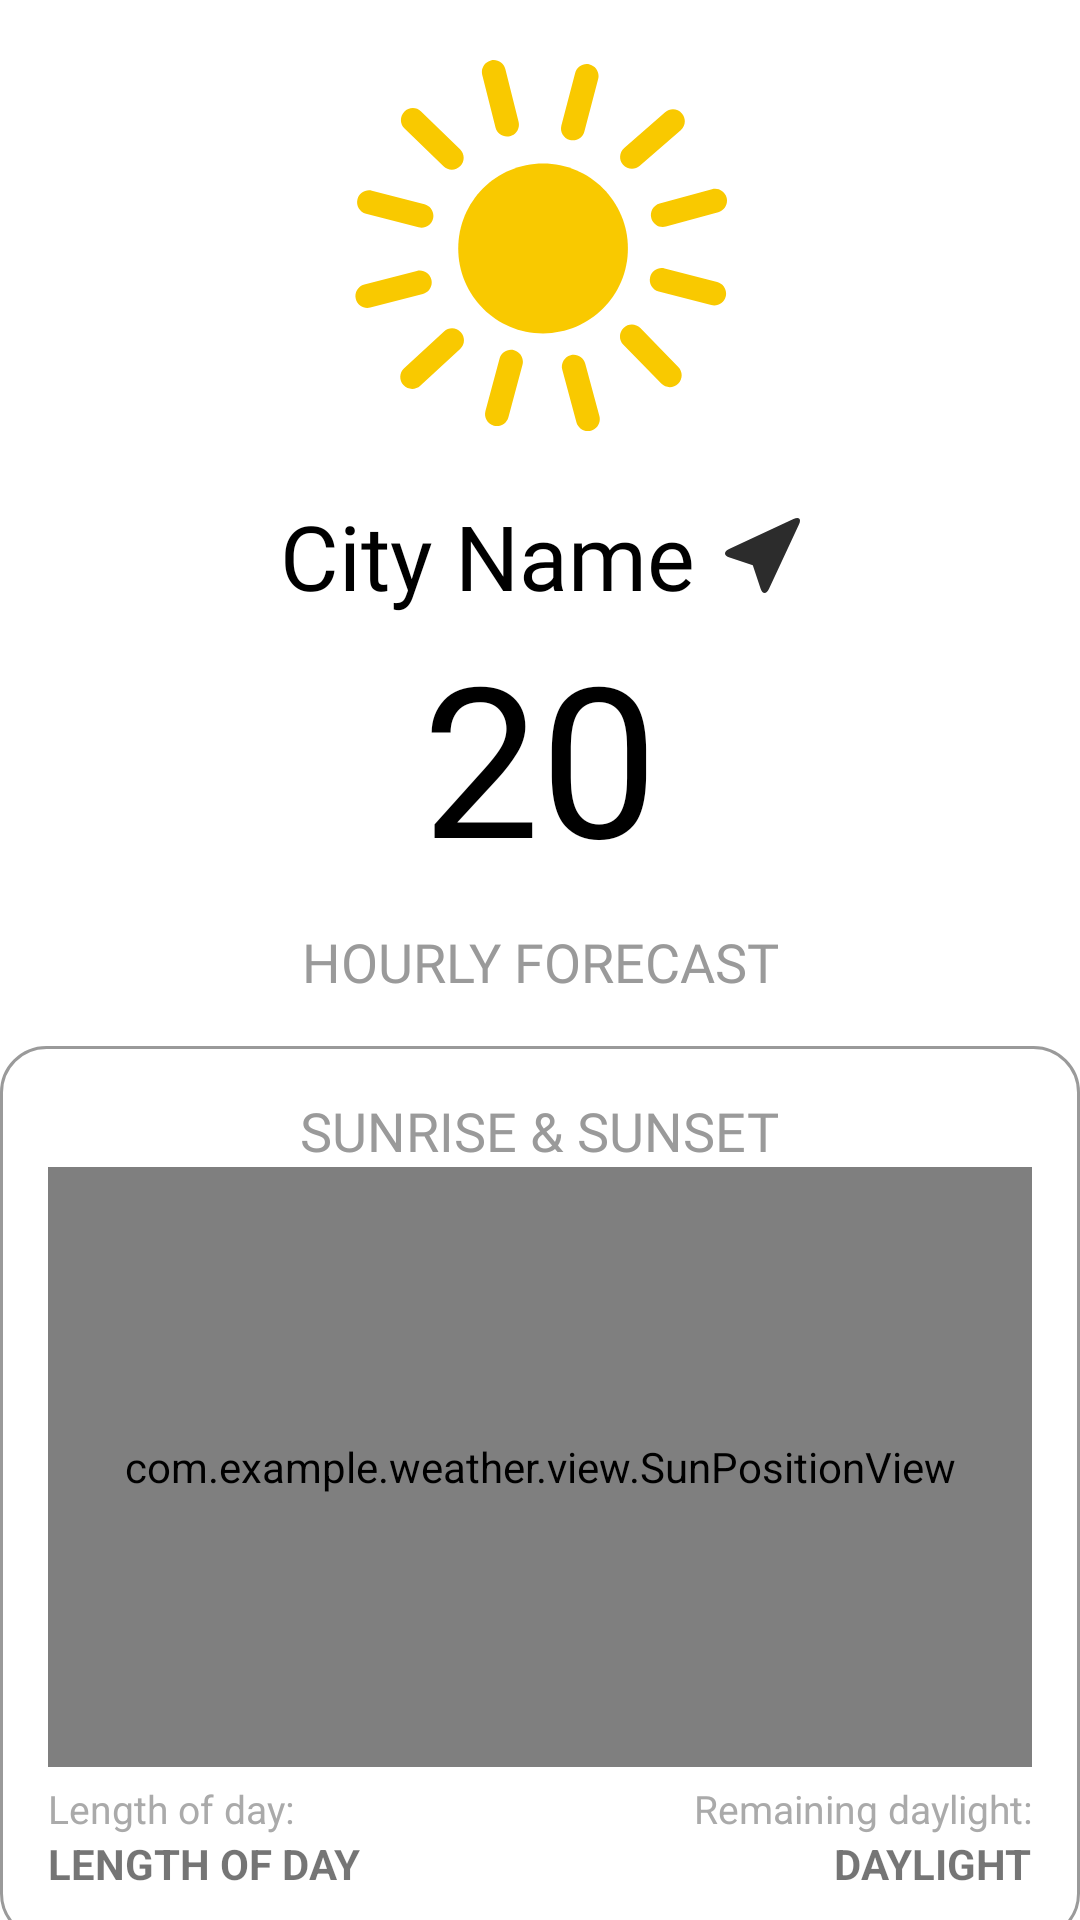

Here is an Android app screen rendered from its layout file. Give the layout XML and the strings, colors and styles it references.
<!-- AndroidManifest.xml: application theme Theme.Whether -->
<!-- res/layout/weather_layout.xml -->
<?xml version="1.0" encoding="utf-8"?>
<androidx.constraintlayout.widget.ConstraintLayout xmlns:android="http://schemas.android.com/apk/res/android"
    xmlns:app="http://schemas.android.com/apk/res-auto"
    android:layout_width="match_parent"
    android:layout_height="wrap_content"
    android:background="@color/white">

    <LinearLayout
        android:id="@+id/ll_city"
        android:layout_width="wrap_content"
        android:layout_height="wrap_content"
        android:layout_gravity="center_horizontal"
        android:orientation="vertical"
        app:layout_constraintEnd_toEndOf="parent"
        app:layout_constraintStart_toStartOf="parent"
        app:layout_constraintTop_toTopOf="parent">

        <ImageView
            android:id="@+id/iv_weather_icon"
            android:layout_width="match_parent"
            android:layout_height="wrap_content"
            android:paddingVertical="20dp"
            android:src="@drawable/ic_clear" />

        <LinearLayout
            android:layout_width="wrap_content"
            android:layout_height="wrap_content"
            android:layout_gravity="center_horizontal"
            android:orientation="horizontal">

            <TextView
                android:id="@+id/tv_city_name"
                android:layout_width="wrap_content"
                android:layout_height="wrap_content"
                android:fontFamily="@font/poppins_bold"
                android:text="@string/city_name"
                android:textColor="@color/black"
                android:textSize="30sp" />

            <ImageView
                android:layout_width="wrap_content"
                android:layout_height="wrap_content"
                android:layout_gravity="center"
                android:layout_marginStart="10dp"
                android:src="@drawable/ic_geo_pos" />
        </LinearLayout>

        <LinearLayout
            android:layout_width="wrap_content"
            android:layout_height="wrap_content"
            android:layout_gravity="center_horizontal"
            android:orientation="horizontal">

            <TextView
                android:id="@+id/tv_temperature"
                android:layout_width="wrap_content"
                android:layout_height="wrap_content"
                android:fontFamily="@font/poppins_bold"
                android:text="@string/_20"
                android:textColor="@color/black"
                android:textSize="70sp" />

        </LinearLayout>
    </LinearLayout>


    <androidx.recyclerview.widget.RecyclerView
            android:id="@+id/weatherDetailsRecyclerView"
            android:layout_width="match_parent"
            android:layout_height="wrap_content"
            android:paddingEnd="8dp"
            android:clipToPadding="false"
            android:scrollbars="horizontal"
            app:layout_constraintEnd_toEndOf="parent"
            app:layout_constraintStart_toStartOf="parent"
            app:layout_constraintTop_toBottomOf="@id/ll_city"/>


    <TextView
        android:id="@+id/tv_hourly_forecast"
        android:layout_width="wrap_content"
        android:layout_height="wrap_content"
        android:layout_gravity="center_horizontal"
        android:layout_marginVertical="10dp"
        android:fontFamily="@font/poppins_regular"
        android:text="@string/hourly_forecast"
        android:textColor="@color/grey"
        android:textSize="18sp"
        app:layout_constraintEnd_toEndOf="parent"
        app:layout_constraintStart_toStartOf="parent"
        app:layout_constraintTop_toBottomOf="@+id/weatherDetailsRecyclerView" />

    <androidx.recyclerview.widget.RecyclerView
        android:id="@+id/rv_hourly_forecast"
        android:layout_width="match_parent"
        android:layout_height="wrap_content"
        android:clipToPadding="false"
        android:foregroundGravity="top"
        android:overScrollMode="never"
        app:layout_constraintEnd_toEndOf="parent"
        app:layout_constraintStart_toStartOf="parent"
        app:layout_constraintTop_toBottomOf="@id/tv_hourly_forecast"
        />
    <LinearLayout
        android:id="@+id/sunCard"
        android:layout_width="match_parent"
        android:layout_height="wrap_content"
        android:orientation="vertical"
        android:layout_marginTop="16dp"
        android:padding="16dp"
        android:background="@drawable/bordered_background"
        app:layout_constraintTop_toBottomOf="@+id/rv_hourly_forecast"
        app:layout_constraintStart_toStartOf="parent"
        app:layout_constraintEnd_toEndOf="parent">

        
        <TextView
            android:id="@+id/tv_sun_title"
            android:layout_width="wrap_content"
            android:layout_height="wrap_content"
            android:layout_gravity="center_horizontal"
            android:fontFamily="@font/poppins_regular"
            android:text="@string/sunrise_amp_sunset"
            android:textColor="@color/grey"
            android:textSize="18sp"
            app:layout_constraintEnd_toEndOf="parent"
            app:layout_constraintStart_toStartOf="parent"
        />

        
        <com.example.weather.view.SunPositionView
            android:id="@+id/sunPositionView"
            android:layout_width="match_parent"
            android:layout_height="200dp"/>

        <LinearLayout
            android:layout_width="match_parent"
            android:layout_height="wrap_content"
            android:orientation="horizontal"
            android:paddingTop="5dp"
            android:weightSum="2">

            <LinearLayout
                android:layout_width="0dp"
                android:layout_weight="1"
                android:orientation="vertical"
                android:layout_height="wrap_content">

                <TextView
                    android:layout_width="wrap_content"
                    android:layout_height="wrap_content"
                    android:text="Length of day:"
                    android:textColor="@android:color/darker_gray"
                    android:textSize="13sp"/>

                <TextView
                    android:id="@+id/tvLengthOfDay"
                    android:layout_width="wrap_content"
                    android:layout_height="wrap_content"
                    android:text="@string/length_of_day"
                    android:textStyle="bold"
                    android:textSize="14sp"/>
            </LinearLayout>

            <LinearLayout
                android:layout_width="0dp"
                android:layout_weight="1"
                android:orientation="vertical"
                android:layout_height="wrap_content"
                android:gravity="end">

                <TextView
                    android:layout_width="wrap_content"
                    android:layout_height="wrap_content"
                    android:text="Remaining daylight:"
                    android:textColor="@android:color/darker_gray"
                    android:textSize="13sp"/>

                <TextView
                    android:id="@+id/tvRemDaylight"
                    android:layout_width="wrap_content"
                    android:layout_height="wrap_content"
                    android:text="@string/daylight"
                    android:textStyle="bold"
                    android:textSize="14sp"/>
            </LinearLayout>
        </LinearLayout>
    </LinearLayout>
    <TextView
        android:id="@+id/tv_daily_forecast"
        android:layout_width="wrap_content"
        android:layout_height="wrap_content"
        android:layout_gravity="center_horizontal"
        android:layout_marginVertical="10dp"
        android:fontFamily="@font/poppins_regular"
        android:text="@string/daily_forecast"
        android:textColor="@color/grey"
        android:textSize="18sp"
        app:layout_constraintEnd_toEndOf="parent"
        app:layout_constraintStart_toStartOf="parent"
        app:layout_constraintTop_toBottomOf="@id/sunCard" />

    <androidx.recyclerview.widget.RecyclerView
        android:id="@+id/rv_daily_forecast"
        android:layout_width="match_parent"
        android:layout_height="wrap_content"
        android:clipToPadding="false"
        android:foregroundGravity="top"
        android:overScrollMode="never"
        app:layout_constraintEnd_toEndOf="parent"
        app:layout_constraintStart_toStartOf="parent"
        app:layout_constraintTop_toBottomOf="@id/tv_daily_forecast" />




</androidx.constraintlayout.widget.ConstraintLayout>
<!-- resources referenced by this layout -->
<resources>
  <color name="black">#FF000000</color>
  <color name="grey">#9A9A9A</color>
  <color name="white">#FFFFFFFF</color>
  <!-- drawable bordered_background (drawable) -->
  <?xml version="1.0" encoding="utf-8"?>
  <shape xmlns:android="http://schemas.android.com/apk/res/android">
    <solid android:color="@android:color/white" />
    <stroke
            android:width="1dp"
            android:color="@color/grey" /> 
    <corners android:radius="15dp" />
  </shape>
  <!-- drawable ic_clear: vector/xml drawable (drawable, 4788 chars, omitted) -->
  <!-- drawable ic_geo_pos (drawable) -->
  <vector xmlns:android="http://schemas.android.com/apk/res/android"
      android:width="25dp"
      android:height="25dp"
      android:viewportWidth="21"
      android:viewportHeight="21">
  
      <path
          android:fillColor="#2C2C2C"
          android:pathData="M9.952,19.714C10.504,21.375 11.553,21.434 12.293,19.85L20.702,1.83C21.442,0.243 20.756,-0.442 19.17,0.298L1.151,8.707C-0.435,9.447 -0.375,10.495 1.286,11.05L7.785,13.215L9.952,19.714Z" />
  
  </vector>
  <string name="_20">20</string>
  <string name="city_name">City Name</string>
  <string name="daily_forecast">DAILY FORECAST</string>
  <string name="daylight">DAYLIGHT</string>
  <string name="hourly_forecast">HOURLY FORECAST</string>
  <string name="length_of_day">LENGTH OF DAY</string>
  <string name="sunrise_amp_sunset">SUNRISE &amp; SUNSET</string>
  <style name="Theme.Whether" parent="android:Theme.Material.Light.NoActionBar" />
</resources>
